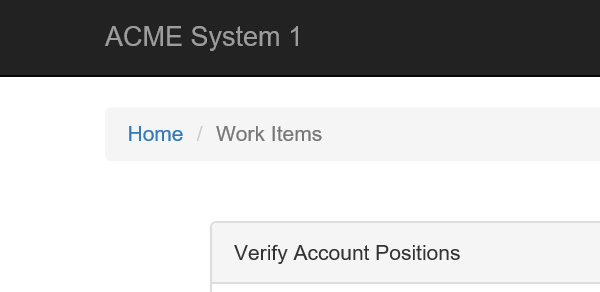
Task: Calculate Client Security Hash - Level3 - Assignment in Robotic Enterprise Framework
Workflow: System1_Extract_Client_Information

Step 1: Attach Browser 'iexplore.exe ACME' in window 'ACME System 1 - Work Items'

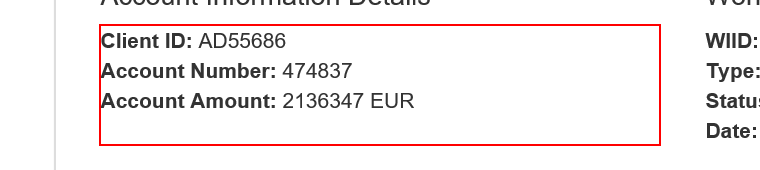
Step 2: get-text from the paragraph